Run: headless pygame with SDL's dummy video driver; simulated clock (each Clock.tick advances the game by its frame time, no real sleeping); random seed 0; keys injected as events and as key.get_pressed() state; no mouse input.
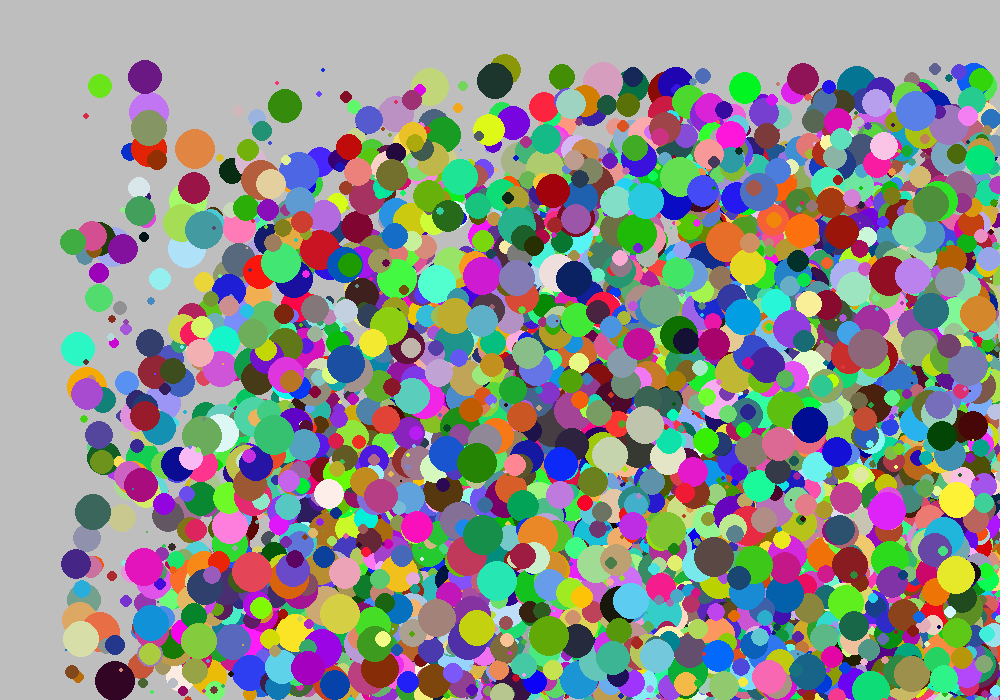
Frame 1 of 4 · flips 1–60 · no input
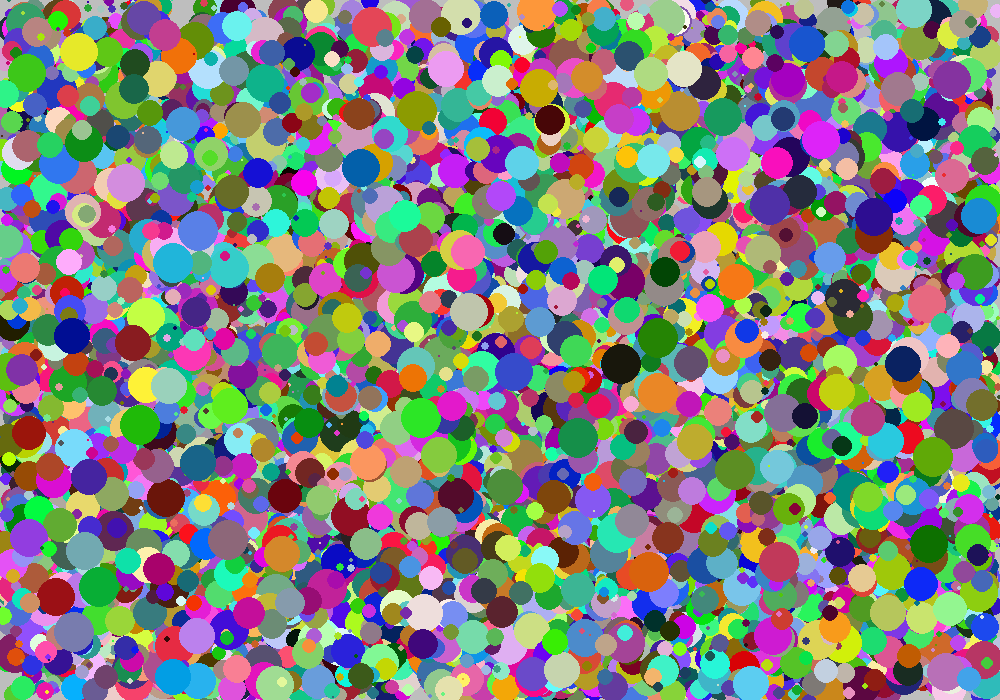
Frame 2 of 4 · flips 61–180 · tapped SPACE, RETURN · held RIGHT (→), D
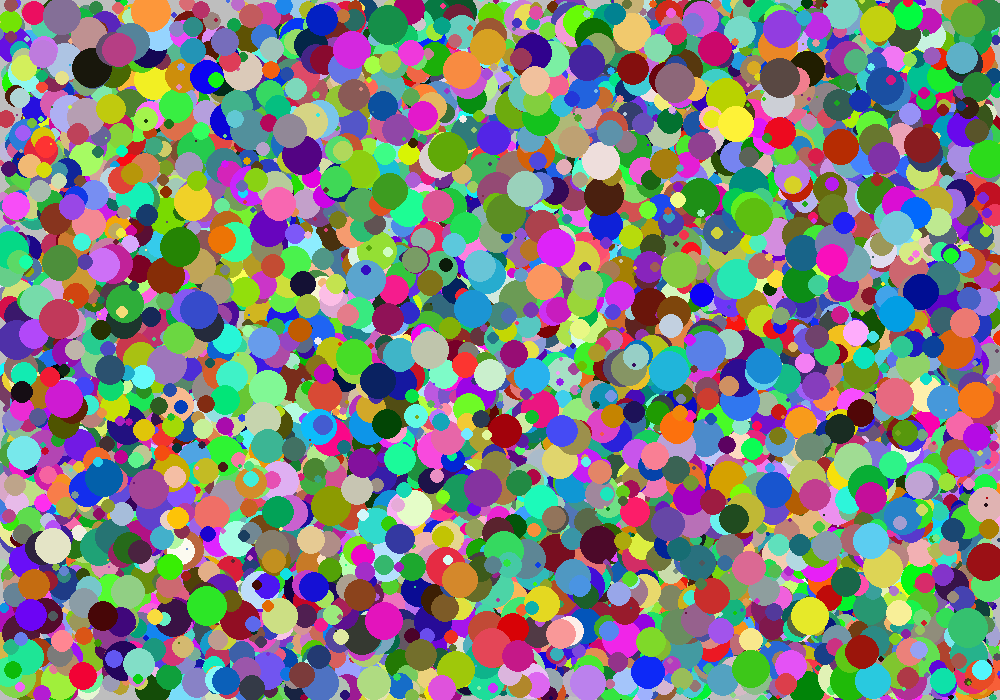
Frame 3 of 4 · flips 181–300 · held DOWN (↓), S
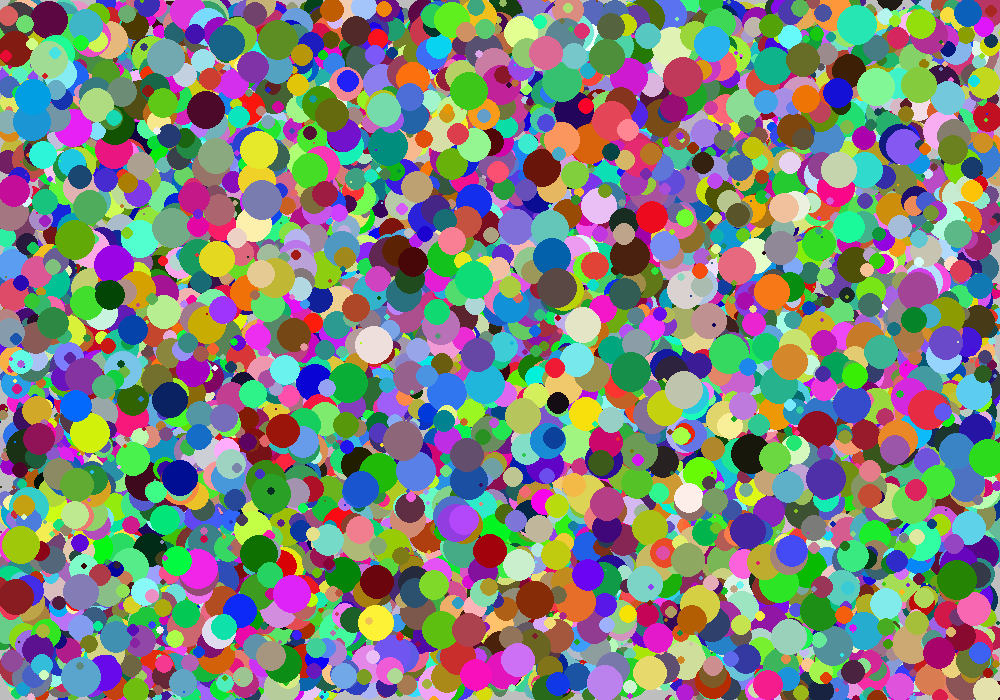
Frame 4 of 4 · flips 301–420 · held LEFT (←), A, UP (↑), W

The pygame program that drew these frames:

import pygame
import sys
import random


# You will implement this module ENTIRELY ON YOUR OWN!

# TODO: Create a Ball class.
# TODO: Possible member variables: screen, color, x, y, radius, speed_x, speed_y
# TODO: Methods: __init__, draw, move
class Ball:
    def __init__(self, screen : pygame.Surface):
        self.screen = screen
        self.radius = random.randint(1, 20)
        self.x = random.uniform(self.radius, screen.get_width() - self.radius)
        self.y = random.uniform(self.radius, screen.get_height() - self.radius)
        self.color = pygame.Color(random.randint(0, 255), random.randint(0, 255), random.randint(0, 255))
        self.speedX = random.randint(1, 10)
        self.speedY = random.randint(1, 10)

    def draw(self):
        pygame.draw.circle(self.screen,
                           self.color,
                           (self.x, self.y),
                           self.radius)

    def move(self):
        if(self.x <= self.radius or self.x >= self.screen.get_width() - self.radius):
            self.speedX = -self.speedX
            self.speedX += random.uniform(-0.5, 0.5)

        if (self.y <= self.radius or self.y >= self.screen.get_height() - self.radius):
            self.speedY = -self.speedY
            self.speedY += random.uniform(-0.5, 0.5)

        self.x += self.speedX
        self.y += self.speedY


def main():
    pygame.init()
    screen = pygame.display.set_mode((1000, 700))
    pygame.display.set_caption('Bouncing Ball')
    screen.fill(pygame.Color('gray'))
    clock = pygame.time.Clock()

    # TODO: Create an instance of the Ball class called ball1
    balls = []

    for i in range(10000):
        balls.append(Ball(screen))
    while True:
        for event in pygame.event.get():
            if event.type == pygame.QUIT:
                sys.exit()

        clock.tick(60)
        screen.fill(pygame.Color('gray'))

        # TODO: Move the ball
        # TODO: Draw the ball
        for ball in balls:
            ball.move()
            ball.draw()

        pygame.display.update()


main()


# Optional challenges (if you finish and want do play a bit more):
#   After you get 1 ball working make a few balls (ball2, ball3, etc) that start in different places.
#   Make each ball a different color
#   Make the screen 1000 x 800 to allow your balls more space (what needs to change?)
#   Make the speed of each ball randomly chosen (1 to 5)
#   After you get that working try making a list of balls to have 100 balls (use a loop)!
#   Use random colors for each ball
